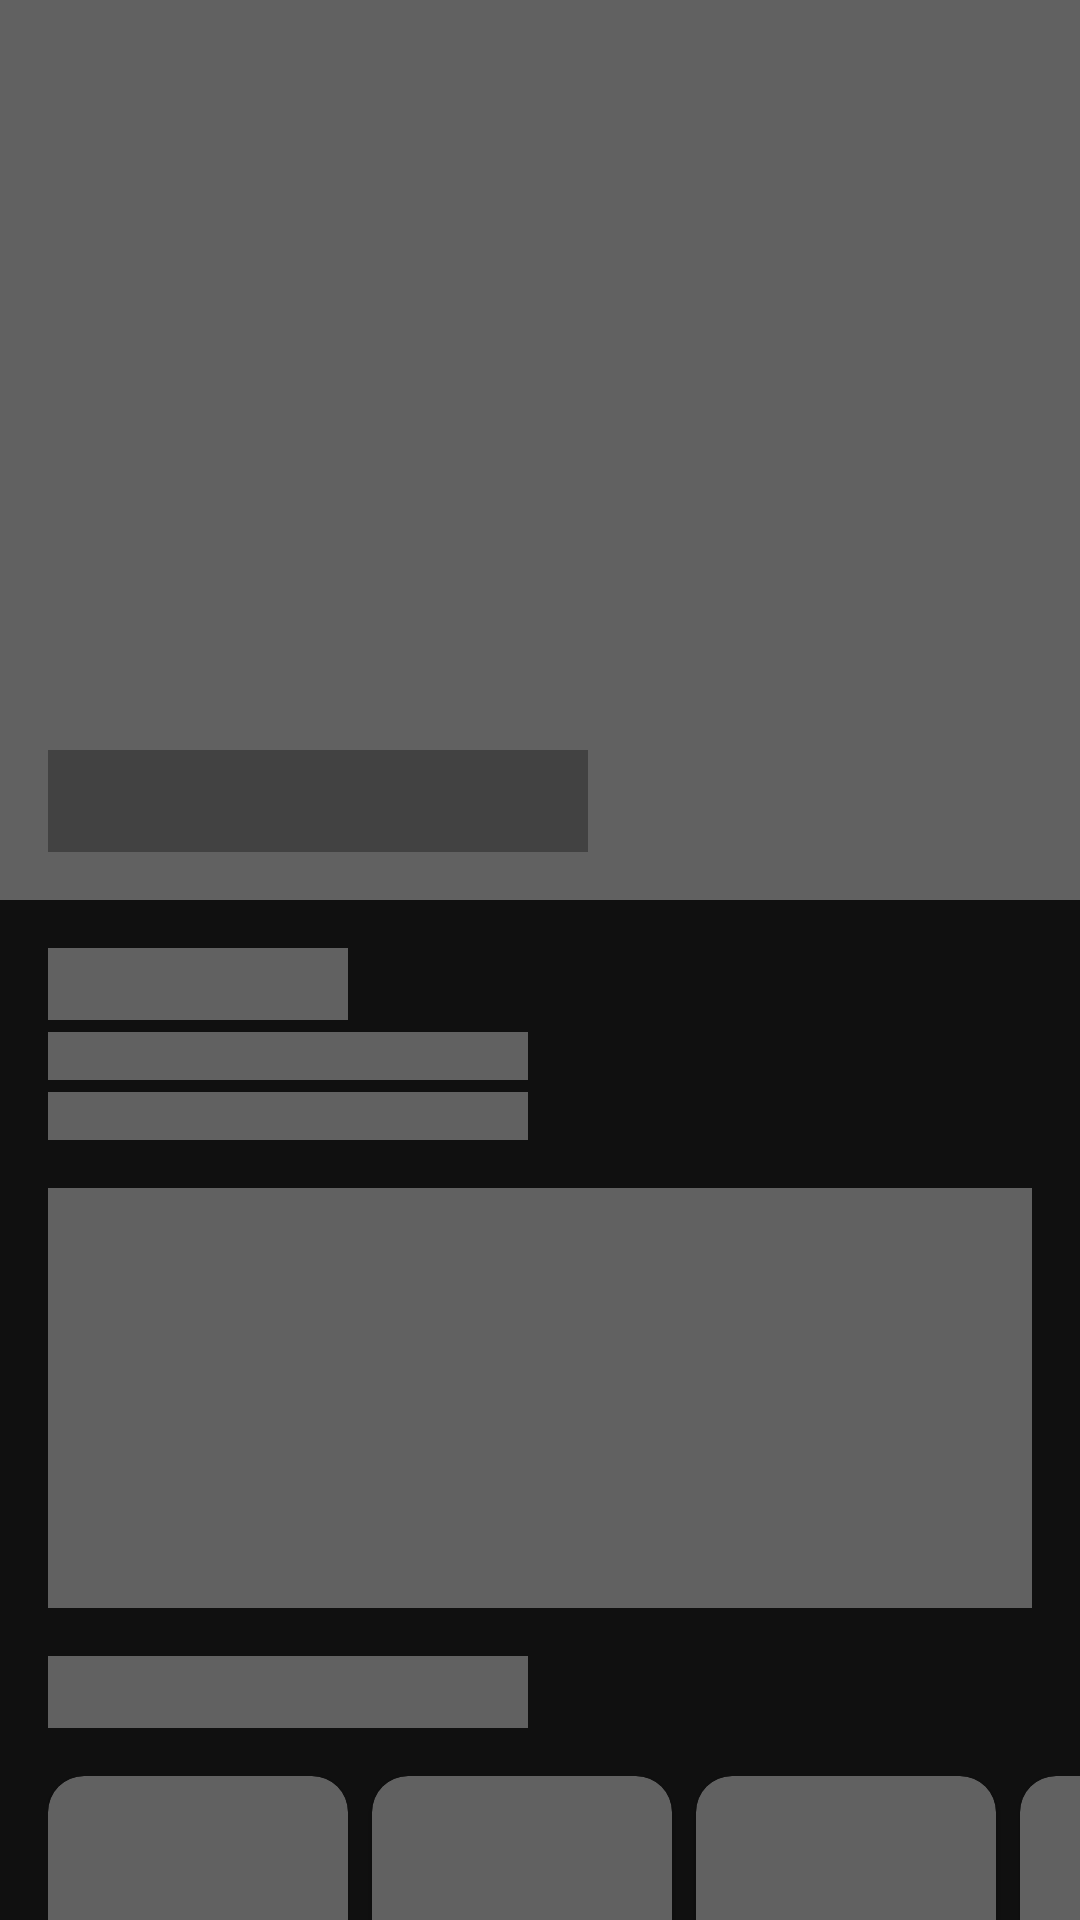

Android layout source for this screen:
<!-- AndroidManifest.xml: application theme AppTheme -->
<!-- res/layout/placeholder_detail_activity.xml -->
<?xml version="1.0" encoding="utf-8"?>
<LinearLayout
    xmlns:android="http://schemas.android.com/apk/res/android"
    android:layout_width="match_parent"
    android:layout_height="match_parent"
    android:orientation="vertical">

    <FrameLayout
        android:layout_width="match_parent"
        android:layout_height="wrap_content">

        <View
            android:id="@+id/placeholder_banner"
            android:layout_width="match_parent"
            android:layout_height="@dimen/banner_image_height_detail"
            android:background="@color/placeholder_gray"/>

        <View
            android:layout_width="180dp"
            android:layout_height="34dp"
            android:layout_gravity="bottom"
            android:background="@color/placeholder_dark_gray"
            android:layout_marginLeft="16dp"
            android:layout_marginBottom="16dp"/>

    </FrameLayout>

    <View
        android:layout_width="100dp"
        android:layout_height="24dp"
        android:layout_gravity="bottom"
        android:background="@color/placeholder_gray"
        android:layout_marginTop="16dp"
        android:layout_marginBottom="4dp"
        android:layout_marginLeft="16dp"/>

    <View
        android:layout_width="160dp"
        android:layout_height="16dp"
        android:layout_gravity="bottom"
        android:background="@color/placeholder_gray"
        android:layout_marginLeft="16dp"
        android:layout_marginBottom="4dp"/>

    <View
        android:layout_width="160dp"
        android:layout_height="16dp"
        android:layout_gravity="bottom"
        android:background="@color/placeholder_gray"
        android:layout_marginLeft="16dp"
        android:layout_marginBottom="16dp"/>

    <View
        android:layout_width="match_parent"
        android:layout_height="140dp"
        android:layout_gravity="bottom"
        android:layout_marginLeft="16dp"
        android:layout_marginRight="16dp"
        android:background="@color/placeholder_gray"
        android:layout_marginBottom="16dp"/>

    <include layout="@layout/placeholder_horizontal_sectioned_list"/>

</LinearLayout>
<!-- res/layout/placeholder_horizontal_sectioned_list.xml (included above) -->
<?xml version="1.0" encoding="utf-8"?>
<RelativeLayout
    xmlns:android="http://schemas.android.com/apk/res/android"
    android:layout_width="match_parent"
    android:layout_height="match_parent">

    <View
        android:id="@+id/placeholder_text"
        android:layout_width="160dp"
        android:layout_height="24dp"
        android:layout_marginLeft="16dp"
        android:background="@color/placeholder_gray"/>

    <LinearLayout
        android:layout_width="match_parent"
        android:layout_height="wrap_content"
        android:layout_below="@id/placeholder_text"
        android:layout_marginTop="16dp"
        android:layout_marginLeft="16dp">

        <include layout="@layout/placeholder_item_card"/>
        <include layout="@layout/placeholder_item_card"/>
        <include layout="@layout/placeholder_item_card"/>
        <include layout="@layout/placeholder_item_card"/>
        <include layout="@layout/placeholder_item_card"/>

    </LinearLayout>

</RelativeLayout>
<!-- res/layout/placeholder_item_card.xml (included above) -->
<?xml version="1.0" encoding="utf-8"?>
<android.support.v7.widget.CardView xmlns:android="http://schemas.android.com/apk/res/android"
    xmlns:app="http://schemas.android.com/apk/res-auto"
    android:layout_width="@dimen/card_image_width"
    android:layout_height="@dimen/card_image_height"
    app:cardCornerRadius="@dimen/card_corner_radius"
    android:backgroundTint="@color/placeholder_gray"
    android:layout_marginRight="8dp">

</android.support.v7.widget.CardView>
<!-- resources referenced by this layout -->
<resources>
  <color name="placeholder_dark_gray">#424242</color>
  <color name="placeholder_gray">#616161</color>
  <dimen name="banner_image_height_detail">300dp</dimen>
  <dimen name="card_corner_radius">12dp</dimen>
  <dimen name="card_image_height">140dp</dimen>
  <dimen name="card_image_width">100dp</dimen>
  <style name="AppTheme" parent="Theme.AppCompat.Light.NoActionBar">
          
          <item name="colorPrimary">@color/colorPrimary</item>
          <item name="colorPrimaryDark">@color/colorPrimaryDark</item>
          <item name="colorAccent">@color/colorAccent</item>
          <item name="android:textColor">@color/white</item>
          <item name="windowNoTitle">true</item>
          <item name="windowActionBar">false</item>
          <item name="android:windowBackground">@color/colorPrimary</item>
          <item name="android:textViewStyle">@style/MontserratFontStyle</item>
      </style>
  <color name="colorPrimary">#101010</color>
  <color name="colorPrimaryDark">#000000</color>
  <color name="colorAccent">#381c1c27</color>
  <color name="white">#ffffff</color>
  <style name="MontserratFontStyle" parent="android:Widget.TextView">
          <item name="android:fontFamily">@font/montserrat</item>
      </style>
</resources>
